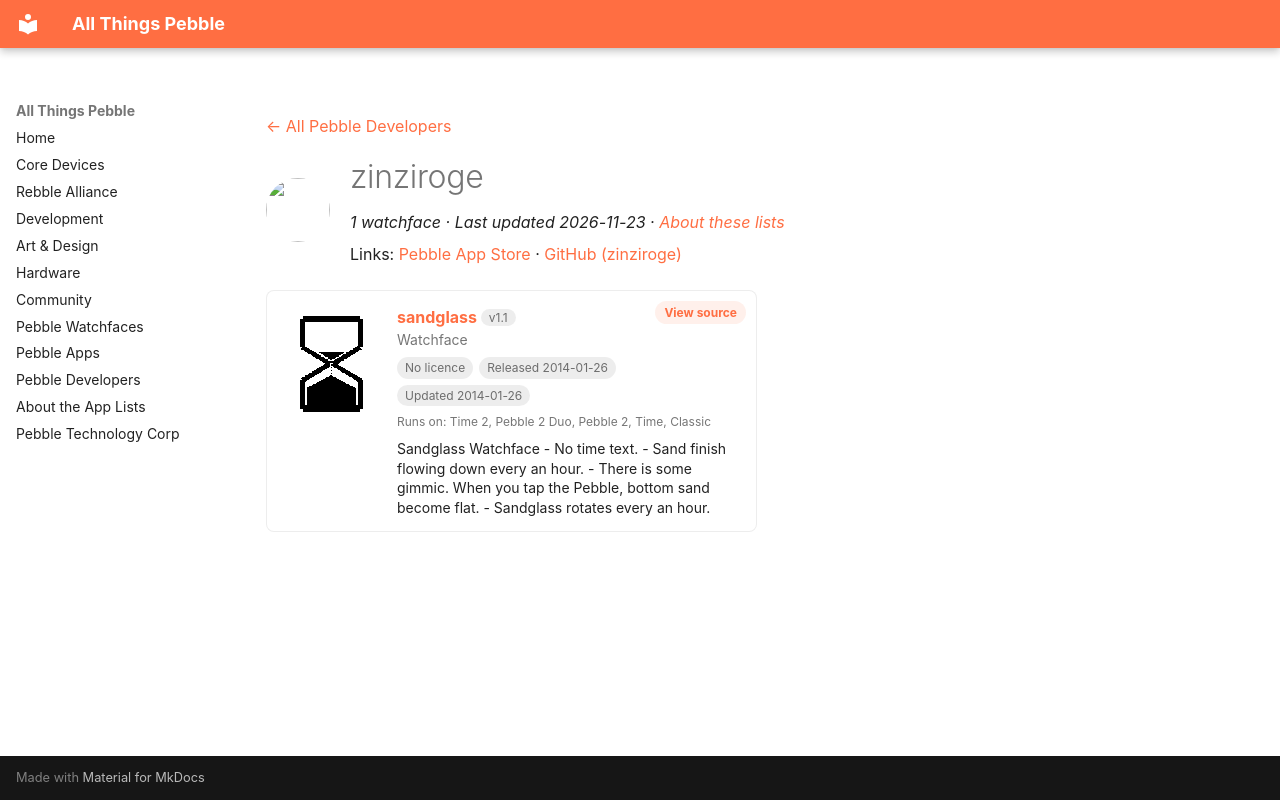

repository: saltedlolly/all-things-pebble · page: developers/zinziroge.html · generator: mkdocs

---
title: "zinziroge"
hide:
  - toc
---

<!-- Generated by scripts/update_app_directory.py: do not edit by hand -->
[← All Pebble Developers](../developers.md)

<div class="dev-header" markdown>
<img class="dev-avatar" src="https://github.com/zinziroge.png?size=128" alt="" width="64" height="64" loading="lazy" onerror="this.remove()">
<div class="dev-intro" markdown>

# zinziroge

*1 watchface · Last updated 2026-11-23 · [About these lists](../about-app-lists.md)*

Links: [Pebble App Store](https://apps.repebble.com/apps/dev/zinziroge_52bd5ac5fbe3f84746000068) · [GitHub (zinziroge)](https://github.com/zinziroge)

</div>
</div>

<div class="app-grid dev-apps" data-search-exclude>
<div class="app-card" data-type="watchface" data-title="sandglass" data-released="2014-01-26" data-updated="2014-01-26">
<a class="app-shot" href="https://apps.repebble.com/52e4ce3a8af579436a000259" data-search-exclude><img src="../images/apps/52e4ce3a8af579436a000259.png" alt="sandglass" loading="lazy"></a>
<div class="app-info">
<h2 class="app-name" id="app-52e4ce3a8af579436a000259"><a href="https://apps.repebble.com/52e4ce3a8af579436a000259">sandglass</a> <span class="app-version" title="Latest version" data-search-exclude>v1.1</span></h2>
<a class="app-source" href="https://github.com/zinziroge/sandglass_watchface" title="Source code" data-search-exclude>View source</a>
<div class="app-dev">Watchface</div>
<div class="app-tags" data-search-exclude><span class="app-licence app-licence--none" title="Licence">No licence</span> <span title="First published in the app store">Released 2014-01-26</span> <span title="Latest release in the app store">Updated 2014-01-26</span></div>
<div class="app-watches" title="Supported watches" data-search-exclude>Runs on: Time 2, Pebble 2 Duo, Pebble 2, Time, Classic</div>
<p class="app-desc">Sandglass Watchface - No time text. - Sand finish flowing down every an hour. - There is some gimmic. When you tap the Pebble, bottom sand become flat. - Sandglass rotates every an hour.</p>
</div>
</div>
</div>
